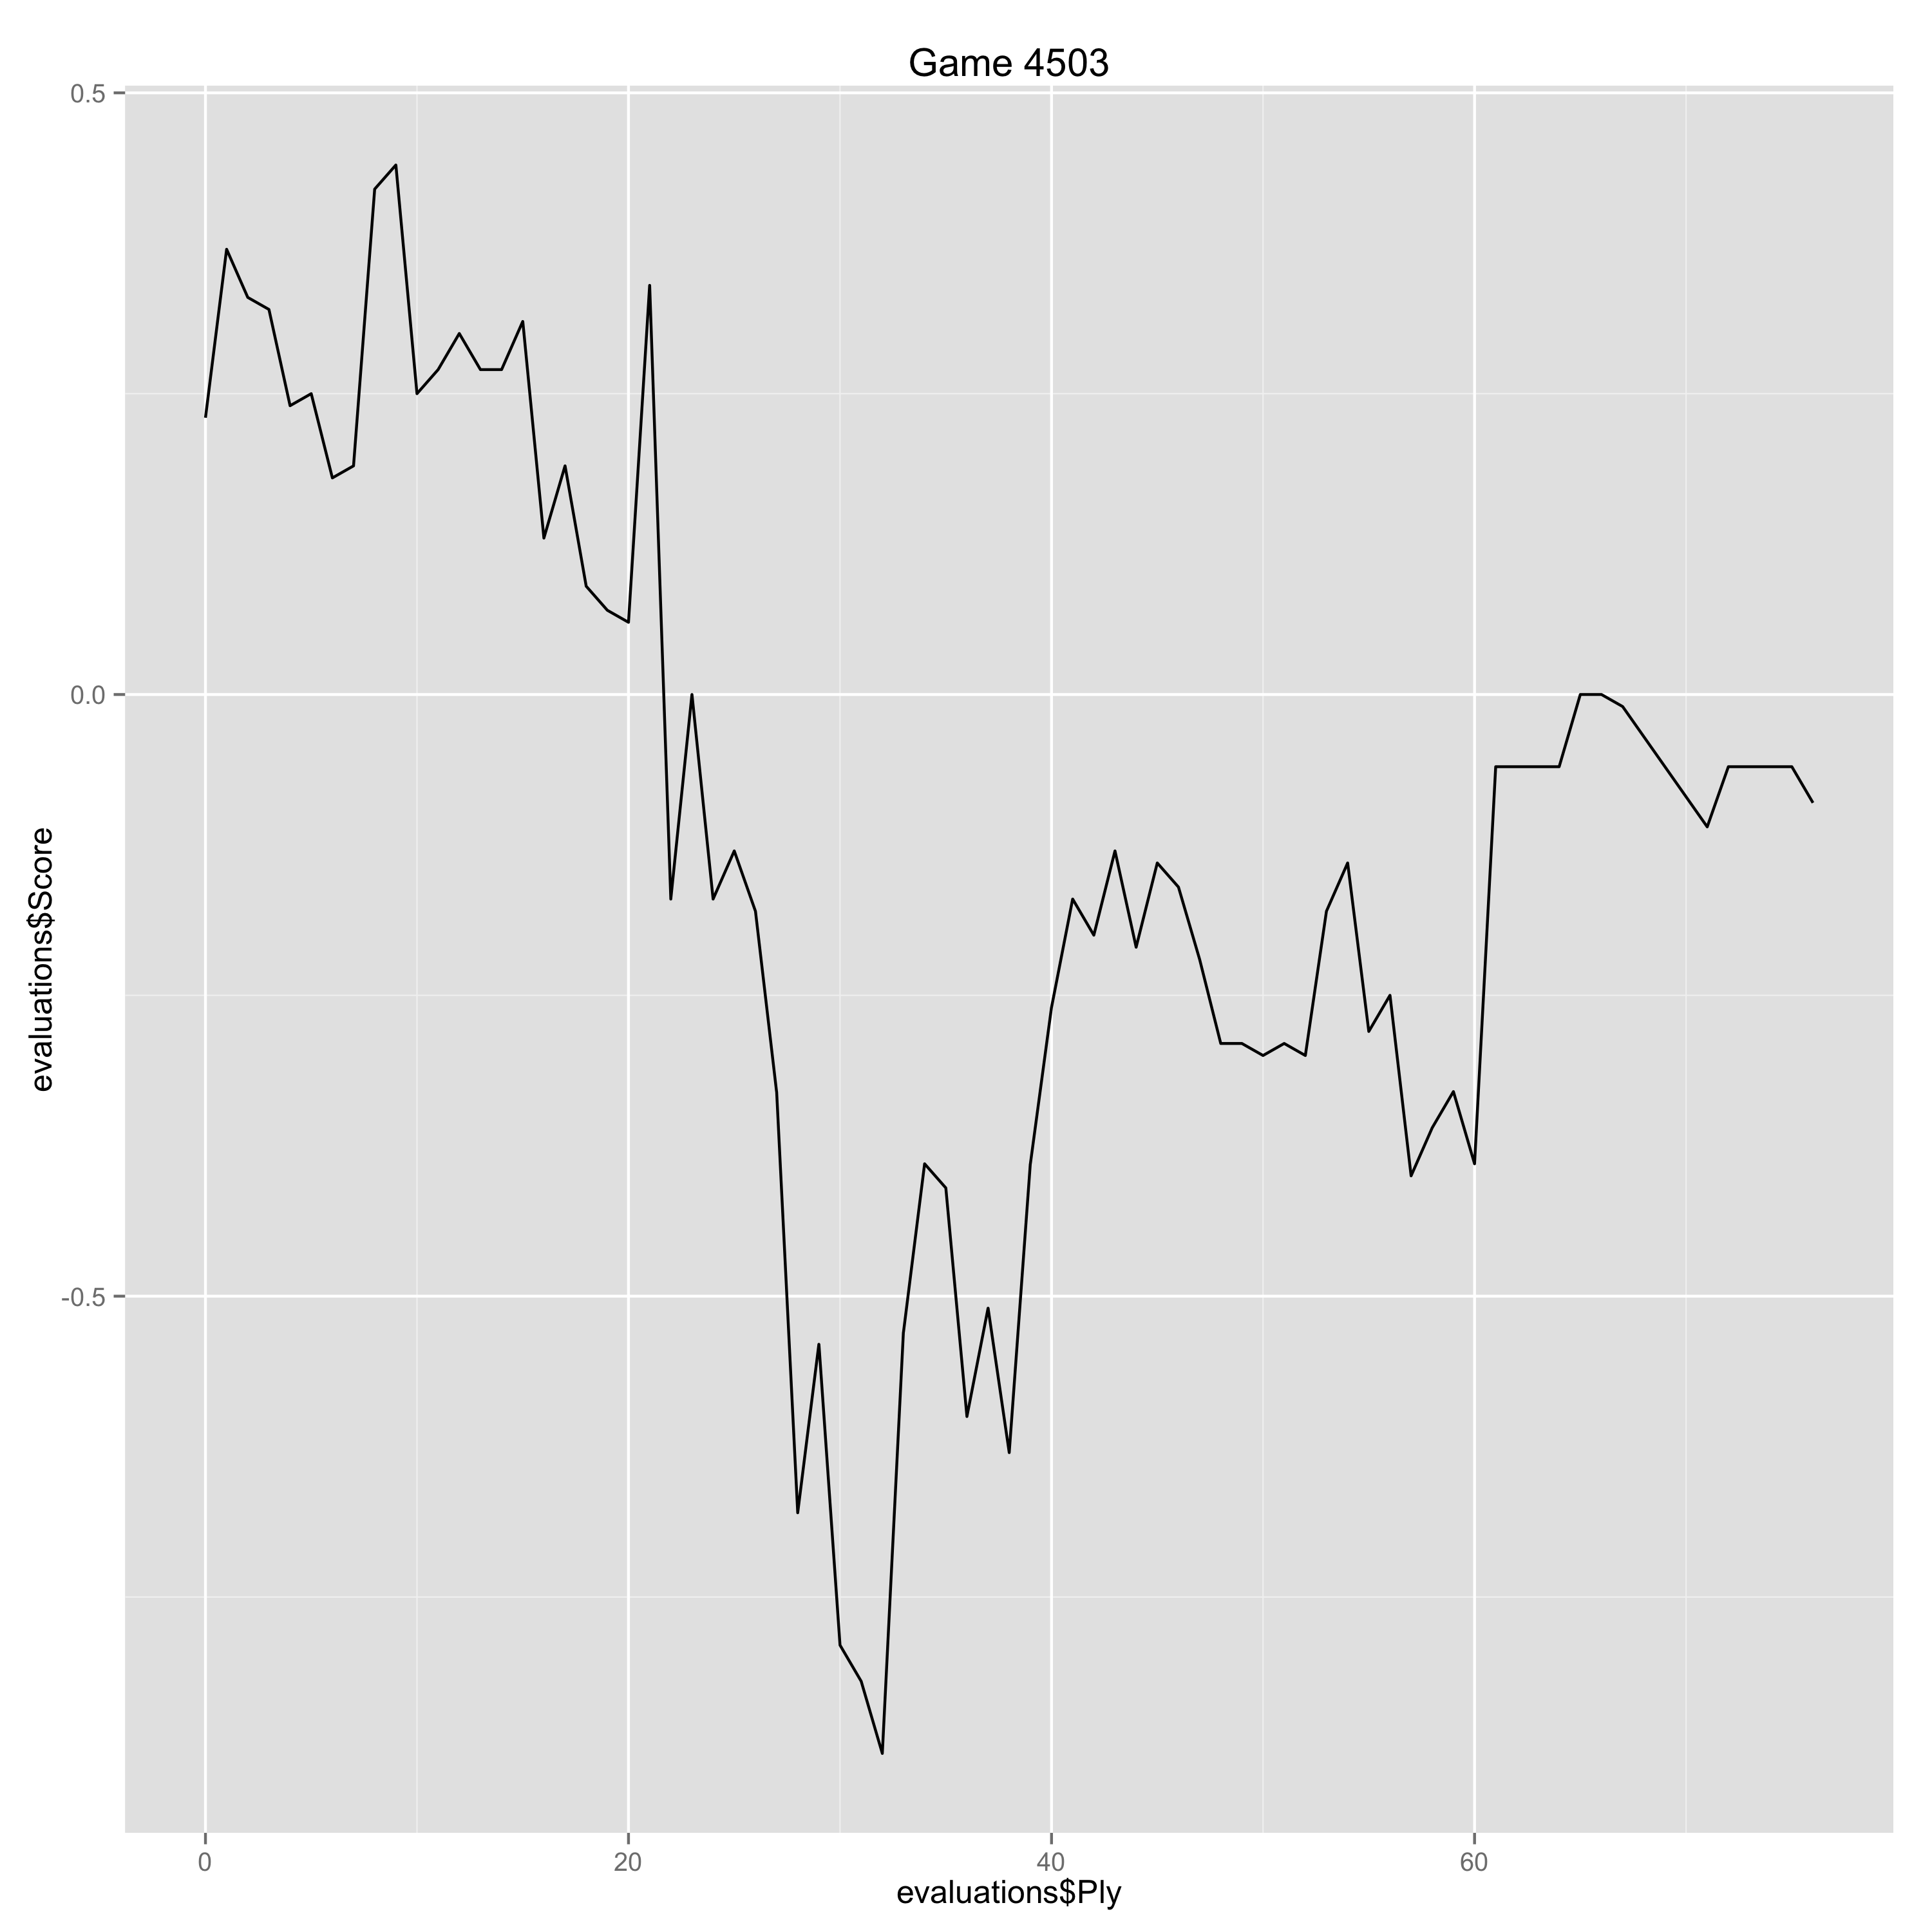

The data file committed next to this chart (first rows):
Ply, Move, White, Black, Score, Eval, Comment
0, [1], e4, , 0.23, 0.23, 
1, [1], , c5, 0.37, -0.14, 
2, [2], Nf3, , 0.33, -0.04, 
3, [2], , e6, 0.32, 0.01, 
4, [3], d4, , 0.24, -0.08, 
5, [3], , cxd4, 0.25, -0.01, 
6, [4], Nxd4, , 0.18, -0.07, 
7, [4], , Nc6, 0.19, -0.01, 
8, [5], Nc3, , 0.42, 0.23, 
9, [5], , Qc7, 0.44, -0.02, 
10, [6], g3, , 0.25, -0.19, 
11, [6], , a6, 0.27, -0.02, 
12, [7], Bg2, , 0.3, 0.03, 
13, [7], , Nf6, 0.27, 0.03, 
14, [8], O-O, , 0.27, 0.0, 
15, [8], , Be7, 0.31, -0.04, 
16, [9], Re1, , 0.13, -0.18, 
17, [9], , O-O, 0.19, -0.06, 
18, [10], Nxc6, , 0.09, -0.1, 
19, [10], , dxc6, 0.07, 0.02, 
20, [11], e5, , 0.06, -0.01, 
21, [11], , Nd5, 0.34, -0.28, 
22, [12], Nb1, , -0.17, -0.51, 
23, [12], , c5, 0.0, -0.17, 
24, [13], c4, , -0.17, -0.17, 
25, [13], , Nb4, -0.13, -0.04, 
26, [14], Be4, , -0.18, -0.05, 
27, [14], , Rd8, -0.33, 0.15, 
28, [15], Qf3, , -0.68, -0.35, 
29, [15], , Bd7, -0.54, -0.14, 
30, [16], Nc3, , -0.79, -0.25, 
31, [16], , Bc6, -0.82, 0.03, 
32, [17], Bxc6, , -0.88, -0.06, 
33, [17], , Qxc6, -0.53, -0.35, 
34, [18], Qxc6, , -0.39, 0.14, 
35, [18], , Nxc6, -0.41, 0.02, 
36, [19], Re4, , -0.6, -0.19, 
37, [19], , Rd4, -0.51, -0.09, 
38, [20], f4, , -0.63, -0.12, 
39, [20], , Na5, -0.39, -0.24, 
40, [21], b3, , -0.26, 0.13, 
41, [21], , b5, -0.17, -0.09, 
42, [22], cxb5, , -0.2, -0.03, 
43, [22], , axb5, -0.13, -0.07, 
44, [23], Rxd4, , -0.21, -0.08, 
45, [23], , cxd4, -0.14, -0.07, 
46, [24], Nxb5, , -0.16, -0.02, 
47, [24], , Nxb3, -0.22, 0.06, 
48, [25], Rb1, , -0.29, -0.07, 
49, [25], , Nxc1, -0.29, 0.0, 
50, [26], Rxc1, , -0.3, -0.01, 
51, [26], , d3, -0.29, -0.01, 
52, [27], Rd1, , -0.3, -0.01, 
53, [27], , Ra5, -0.18, -0.12, 
54, [28], Nc3, , -0.14, 0.04, 
55, [28], , Ra3, -0.28, 0.14, 
56, [29], Nb5, , -0.25, 0.03, 
57, [29], , Rxa2, -0.4, 0.15, 
58, [30], Rxd3, , -0.36, 0.04, 
59, [30], , g5, -0.33, -0.03, 
... 14 more rows
